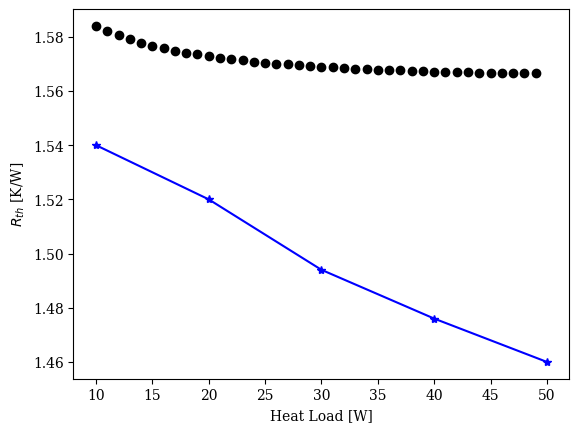

Reproduce this figure in Python.
"""
This code estimates the thermal resistance of a heat pipe, given various dimensions
pertaining to the size, wick, wall thicnkess, wick properties, and working fluid. These 
equations assume a constant heat flux applied at the evaporator, and convective heat 
loss at the external surface of the condenser.

Author: Ezra McNichols
        NASA Glenn Research Center
        Turbomachinery and Turboelectric Systems
"""

import numpy as np
import matplotlib.pyplot as plt

plt.rc('font', family='serif')
######################################## Solid and Wick Properties ########################################################
k_w=11.4
epsilon=0.46
######################################## Overall Geometry ########################################################
L_evap=0.01
L_cond=0.02
L_adiabatic=0.03
L_eff=(L_evap+L_cond)/2+L_adiabatic
t_w=0.0005
t_wk=0.00069
D_od=0.006
D_v=0.00362 # make this a calculation
r_i=(D_od/2-t_w)
A_cond=np.pi*D_od*L_cond   # Karsten
A_evap=np.pi*D_od*L_evap   # Karsten
######################################## Heat Pipe Core Geometry ########################################################
A_w=np.pi*((D_od/2)**2-(D_od/2-t_w)**2) # Dustin
A_wk=np.pi*((D_od/2-t_w)**2-(D_v/2)**2) # Dustin
A_interc=np.pi*D_v*L_cond # Dustin
A_intere=np.pi*D_v*L_evap # Dustin
######################################## External Convection at Condenser ########################################################
h_c=1200
T_coolant=285

R_comsol=[1.54,1.52,1.494,1.476,1.46]
#R_comsol=[1.65,1.666,1.677,1.695,1.715]
Q_comsol=[10,20,30,40,50]
plt.plot(Q_comsol,R_comsol,marker='*',color='blue')

def f(T,a_0,a_1,a_2,a_3,a_4,a_5):
    poly=np.exp(a_0+a_1*T+a_2*T**2+a_3*T**3+a_4*T**4+a_5*T**5)
    return poly

for Q_hp in range(10,50,1):
    
    T_cond=Q_hp/(A_cond*h_c)+T_coolant
    T_hp=T_cond
    T_hpfp=T_hp-273.15

    ######################################## Fluid Properties for Water. From Faghri's book, Table C.70, page 909 ########################################################
    P_v = f(T_hpfp,-5.0945,7.2280e-2,-2.8625e-4,9.2341e-7,-2.0295e-9,2.1645e-12)*1e5  # Ezra
    h_fg = f(T_hpfp,7.8201,-5.8906e-4,-9.1355e-6,8.4738e-8,-3.9635e-10,5.9150e-13)*1e3 # Ezra
    rho_l = f(T_hpfp,6.9094,-2.0146e-5,-5.9868e-6,2.5921e-8,-9.3244e-11,1.2103e-13)      # Ezra
    rho_v = f(T_hpfp,-5.3225,6.8366e-2,-2.7243e-4,8.4522e-7,-1.6558e-9,1.5514e-12) # Ezra
    mu_l = f(T_hpfp,-6.3530,-3.1540e-2,2.1670e-4,-1.1559e-6,3.7470e-9,-5.2189e-12) # Ezra
    mu_v = f(T_hpfp,-11.596,2.6382e-3,6.9205e-6,-6.1035e-8,1.6844e-10,-1.5910e-13) # Ezra
    k_l = f(T_hpfp,-5.8220e-1,4.1177e-3,-2.7932e-5,6.5617e-8,4.1100e-11,-3.8220e-13) # Ezra
    k_v = f(T_hpfp,-4.0722,3.2364e-3,6.3860e-6,8.5114e-9,-1.0464e-10,1.6481e-13) # Ezra
    sigma_l = f(T_hpfp,4.3438,-3.0664e-3,2.0743e-5,-2.5499e-7,1.0377e-9,-1.7156e-12)/1e3 # Ezra
    cp_l = f(T_hpfp,1.4350,-3.2231e-4,6.1633e-6,-4.4099e-8,2.0968e-10,-3.040e-13)*1e3 # Ezra
    cp_v = f(T_hpfp,6.3198e-1,6.7903e-4,-2.5923e-6,4.4936e-8,2.2606e-10,-9.0694e-13)*1e3 # Ezra
    v_fg = 1/rho_v-1/rho_l
    R_g=P_v/(T_hp*rho_v)
    cv_v=cp_v-R_g
    gamma=cp_v/cv_v

    # print("T= ",T_hpfp)
    # print(P_v,h_fg,rho_l,rho_v,mu_l*1e7,mu_v*1e7,k_l,k_v,sigma_l*1e3,cp_l/1e3,cp_v/1e3)

    ######################################## Axial Thermal Resistances ########################################################
    k_wk=(1-epsilon)*k_w+epsilon*k_l  # Dustin
    R_aw=L_eff/(A_w*k_w) # Dustin
    R_awk=L_eff/(A_wk*k_wk) # Dustin
    ######################################## Condenser Section Thermal Resistances ########################################################
    alpha=1           # Look into this, need better way to determine this rather than referencing papers.
    h_interc=2*alpha/(2-alpha)*(h_fg**2/(T_hp*v_fg))*np.sqrt(1/(2*np.pi*R_g*T_hp))*(1-P_v*v_fg/(2*h_fg)) # Sydney
    R_wc=np.log((D_od/2)/(r_i))/(2*np.pi*k_w*L_cond) # Sydney
    R_wkc=np.log((r_i)/(D_v/2))/(2*np.pi*k_wk*L_cond) # Sydney
    R_interc=1/(h_interc*A_interc) # Sydney
    ######################################## Evaporator Section Thermal Resistances ########################################################
    h_intere=2*alpha/(2-alpha)*(h_fg**2/(T_hp*v_fg))*np.sqrt(1/(2*np.pi*R_g*T_hp))*(1-P_v*v_fg/(2*h_fg)) # Karsten
    R_we=np.log((D_od/2)/(r_i))/(2*np.pi*k_w*L_evap) # Karsten
    R_wke=np.log((r_i)/(D_v/2))/(2*np.pi*k_wk*L_evap) # Karsten
    R_intere=1/(h_intere*A_intere) # Karsten
    ######################################## Vapor Region Thermal Resistance ########################################################
    r_h=D_v/2 # Karsten
    R_v=8*R_g*mu_v*T_hp**2/(np.pi*h_fg**2*P_v*rho_v)*(L_eff/(r_h**4)) # Karsten
    ######################################## Total Thermal Resistance ########################################################
    R_1=(R_wke+R_intere+R_v+R_interc+R_wkc)*R_awk/(R_wke+R_intere+R_v+R_interc+R_wkc+R_awk) # Jeff
    R_hp=(R_we+R_wc+R_1)*R_aw/(R_we+R_wc+R_1+R_aw)  # Jeff
    plt.plot(Q_hp,R_hp,marker='o',color='k')
    # plt.plot(T_hp,R_wc,marker='o',color='k')
    # plt.plot(T_hp,R_wkc,marker='d',color='b')
    # plt.plot(T_hp,R_interc,marker='v',color='r')
    # plt.plot(T_hp,R_we,marker='s',color='g')
    # plt.plot(T_hp,R_wke,marker='+',color='purple')
    # plt.plot(T_hp,R_intere,marker='*',color='orange')
    # plt.plot(T_hp,R_v,marker='^',color='cyan')
    
    plt.ylabel('$R_{th}$ [K/W]')
    plt.xlabel('Heat Load [W]')

plt.show()